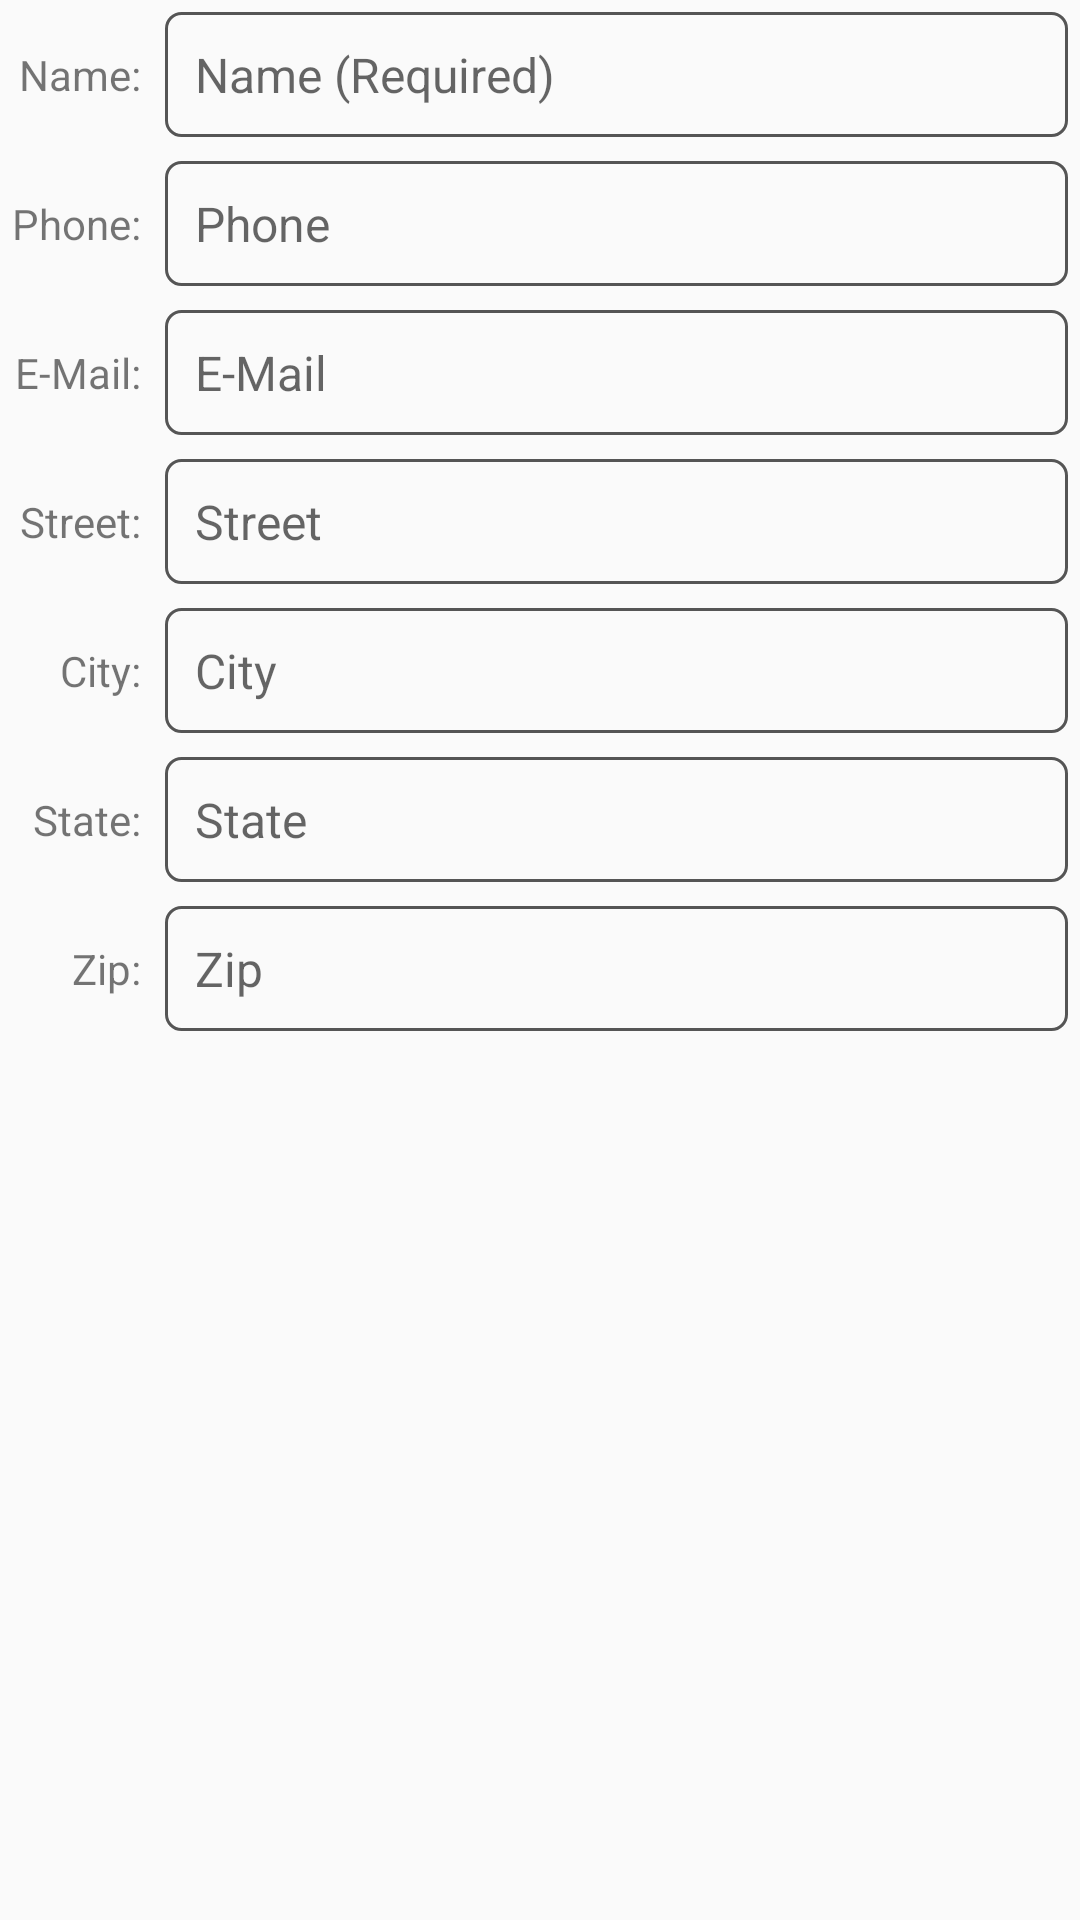

The Android layout XML behind this screen, and the referenced resources:
<!-- AndroidManifest.xml: application theme AppTheme -->
<!-- res/layout/fragment_details.xml -->
<ScrollView xmlns:android="http://schemas.android.com/apk/res/android"
    xmlns:tools="http://schemas.android.com/tools"
    android:layout_width="match_parent"
    android:layout_height="match_parent"
    tools:context="com.example.eunice.contactsbook.DetailsFragment">
    <GridLayout
        android:layout_width="match_parent"
        android:layout_height="wrap_content"
        android:columnCount="2"
        android:orientation="vertical"
        android:useDefaultMargins="true"
        tools:targetApi="ice_cream_sandwich">

        <TextView
            android:layout_row="0"
            android:layout_column="0"
            android:text="@string/label_name"
            style="@style/ContactLabelTextView"
            android:id="@+id/nameLabel"/>
        <TextView
            android:layout_row="1"
            android:layout_column="0"
            android:text="@string/label_phone"
            style="@style/ContactLabelTextView"
            android:id="@+id/phoneLabel"/>
        <TextView
            android:layout_row="2"
            android:layout_column="0"
            android:text="@string/label_email"
            style="@style/ContactLabelTextView"
            android:id="@+id/emailLabel"/>
        <TextView
            android:layout_row="3"
            android:layout_column="0"
            android:text="@string/label_street"
            style="@style/ContactLabelTextView"
            android:id="@+id/streetLabel"/>
        <TextView
            android:layout_row="4"
            android:layout_column="0"
            android:text="@string/label_city"
            style="@style/ContactLabelTextView"
            android:id="@+id/cityLabel"/>
        <TextView
            android:layout_row="5"
            android:layout_column="0"
            android:text="@string/label_state"
            style="@style/ContactLabelTextView"
            android:id="@+id/stateLabel"/>
        <TextView
            android:layout_row="6"
            android:layout_column="0"
            android:text="@string/label_zip"
            style="@style/ContactLabelTextView"
            android:id="@+id/zipLabel"/>

        <TextView
            android:layout_row="0"
            android:layout_column="1"
            style="@style/ContactTextView"
            android:hint="@string/hint_name_required"
            android:id="@+id/nameTextView"/>
        <TextView
            android:layout_row="1"
            android:layout_column="1"
            style="@style/ContactTextView"
            android:hint="@string/hint_phone"
            android:id="@+id/phoneTextView"/>
        <TextView
            android:layout_row="2"
            android:layout_column="1"
            style="@style/ContactTextView"
            android:hint="@string/hint_email"
            android:id="@+id/emailTextView"/>
        <TextView
            android:layout_row="3"
            android:layout_column="1"
            style="@style/ContactTextView"
            android:hint="@string/hint_street"
            android:id="@+id/streetTextView"/>
        <TextView
            android:layout_row="4"
            android:layout_column="1"
            style="@style/ContactTextView"
            android:hint="@string/hint_city"
            android:id="@+id/cityTextView"/>
        <TextView
            android:layout_row="5"
            android:layout_column="1"
            style="@style/ContactTextView"
            android:hint="@string/hint_state"
            android:id="@+id/stateTextView"/>
        <TextView
            android:layout_row="6"
            android:layout_column="1"
            style="@style/ContactTextView"
            android:hint="@string/hint_zip"
            android:id="@+id/zipTextView"/>
    </GridLayout>

</ScrollView>
<!-- resources referenced by this layout -->
<resources>
  <string name="hint_city">City</string>
  <string name="hint_email">E-Mail</string>
  <string name="hint_name_required">Name (Required)</string>
  <string name="hint_phone">Phone</string>
  <string name="hint_state">State</string>
  <string name="hint_street">Street</string>
  <string name="hint_zip">Zip</string>
  <string name="label_city">City:</string>
  <string name="label_email">E-Mail:</string>
  <string name="label_name">Name:</string>
  <string name="label_phone">Phone:</string>
  <string name="label_state">State:</string>
  <string name="label_street">Street:</string>
  <string name="label_zip">Zip:</string>
  <style name="ContactLabelTextView">
          <item name="android:layout_width">wrap_content</item>
          <item name="android:layout_height">wrap_content</item>
          <item name="android:layout_gravity">right|center_vertical</item>
      </style>
  <style name="ContactTextView">
          <item name="android:layout_width">wrap_content</item>
          <item name="android:layout_height">wrap_content</item>
          <item name="android:layout_gravity">fill_horizontal</item>
          <item name="android:textSize">16sp</item>
          <item name="android:background">@drawable/text_view_border</item>
      </style>
  <style name="AppTheme" parent="Theme.AppCompat.Light.DarkActionBar">
          
          <item name="colorPrimary">@color/colorPrimary</item>
          <item name="colorPrimaryDark">@color/colorPrimaryDark</item>
          <item name="colorAccent">@color/colorAccent</item>
      </style>
  <!-- drawable text_view_border (drawable) -->
  <?xml version="1.0" encoding="utf-8"?>
  <shape xmlns:android="http://schemas.android.com/apk/res/android"
      android:shape="rectangle">
      <corners android:radius="5dp"/>
      <stroke android:width="1dp" android:color="#555"/>
      <padding android:top="10dp" android:left="10dp"
          android:bottom="10dp" android:right="10dp"/>
  </shape>
  <!-- not gathered from this repository: default colours our renderer supplied (Android Studio template values) -->
  <color name="colorPrimary">#FF6200EE</color>
  <color name="colorPrimaryDark">#FF3700B3</color>
  <color name="colorAccent">#FF03DAC5</color>
</resources>
